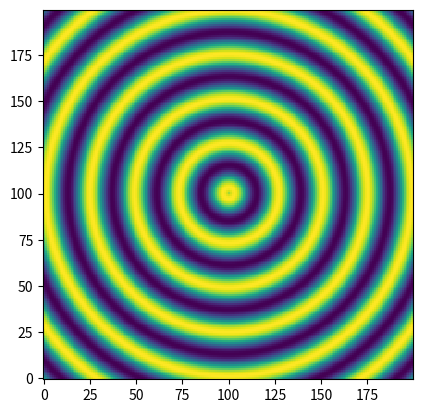

Recreate this plot in Python.
import numpy as np
import matplotlib.pyplot as plt
import matplotlib.animation as animation

def dists(xs, ys, point):
    return np.sqrt(((ys - point[1]) ** 2) + ((xs - point[0]) ** 2))

def amp(x):
    return 1 ## TODO ## np.sin((x ** 2) / 500) ## 1 ## x ** 2 ##  np.sin((x ** 2) / 1200) ## 

def wavFunc(x):
    return np.cos(x * (np.pi / 12)) ## np.cos(x * (np.pi / 12)) ## np.cos(np.pi / x)

def presFunc(t, x):
    currX = t - x
    return amp(currX) * wavFunc(currX)

class Grid:
    def __init__(self, cols, rows):
        self.xx, self.yy = np.meshgrid(range(cols), range(rows))
        self.disturbances = []
        self.t = 1

    def disturb(self, x, y):
        self.disturbances.append(Disturbance(x, y))

    def currPreses(self):
        return np.sum(presFunc(self.t, dists(self.xx, self.yy, d.pos)) for d in self.disturbances)

class Disturbance:
    def __init__(self, x, y):
        self.pos = (x, y)

g = Grid(200, 200)
g.disturb(100, 100)

fig = plt.figure()
im = plt.imshow(g.currPreses(), origin='lower', interpolation='none')

def updateFig(*args):
    g.t += 1 ## g.t += 1.05
    
    im.set_array(g.currPreses())
    return im,

ani = animation.FuncAnimation(fig, updateFig, interval=50, blit=True)

plt.show()
